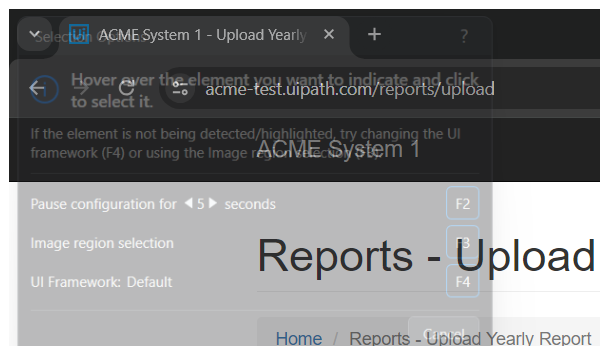
Task: Generate Yearly Report Performer
Workflow: ACME_UploadYearlyReport

Step 1 [try]: Attach Browser 'ACME Reports - Upload Yearly Report' in window 'ACME System 1 - Upload Yearly Report' (chrome.exe)

Step 2 [try]: type [in_strTaxID] into the text box (no picture)

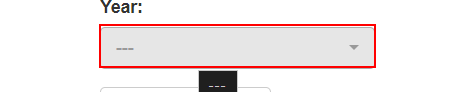
Step 3: select [in_strYear] in the button

Step 4: click on the label 'Select Report *' (no picture)

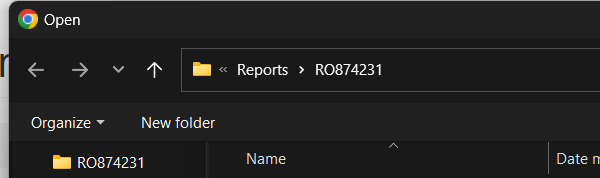
Step 5: Attach Window 'Open File' on the dialog in window 'Open' (chrome.exe)

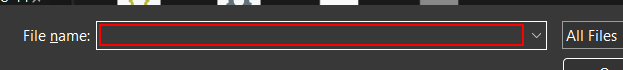
Step 6: type "[Environment.CurrentDirectory+in_strReportsPath+in_strTaxID + "\Yearly-Report-" + in_strYear + "-" + in_strTaxID + ".xlsx"]" into 'File Name' in window 'Open' (chrome.exe)

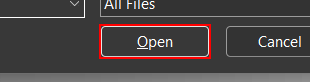
Step 7: click on 'Open' in window 'Open' (chrome.exe)

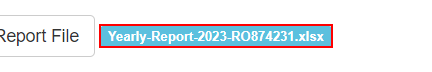
Step 8: find the element 'Yearly-Report*.xlsx'

Step 9 [then]: click on the button (no picture)

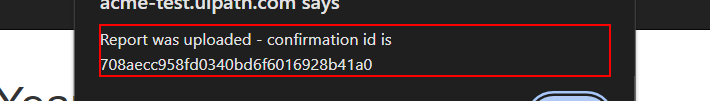
Step 10 [try]: find the text 'Report was uploaded - confirmation id is *' in window 'ACME System 1 - Upload Yearly Report - Google Chrome' (chrome.exe)

Step 11 [then]: get-text from the text 'Report was uploaded - confirmation id is*' in window 'ACME System 1 - Upload Yearly Report - Google Chrome' (chrome.exe) (same screen as step 10)

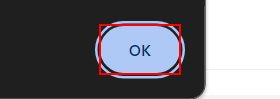
Step 12: click on the push button in window 'ACME System 1 - Upload Yearly Report - Google Chrome' (chrome.exe) (repeated 2 times)
